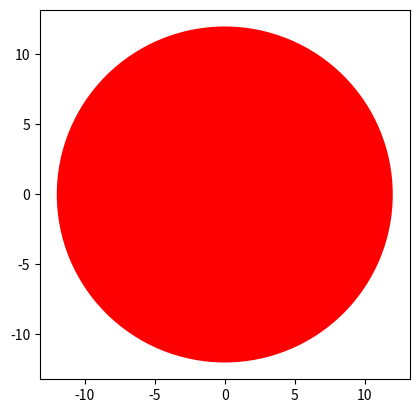

This figure's Python source:
# Object and Classes

import matplotlib.pyplot as plt


"""
Every object has:
    A type
    An internal data representation (a blueprint)
    A set of procedures for interacting with object (method)

An object is an instance of a class

We can find the type of an object by using the command type()


"""

print(type(10))

print(type([1, 34, 4]))

print(type("Hello"))

print(type({"dog": 1, "cat": 2}))

# Methods

"""
A class or type's methods are functions that every instance of that class or type provides

It is how we interact with the data in an object

Sorting is an example of a method that interacts with the data in the object

"""

Ratings = [10, 9, 6, 5, 10, 8, 9, 6, 2]

Ratings.sort()

print(Ratings)

Ratings.reverse()

print(Ratings)

# Creating your own types: Defining a class

# class Circle:
#     def __init__(self, radius, color):
#         self.radius = radius
#         self.color = color
        
# # __init__ is a special method that is called when a new instance of the class is created

#     def area(self):
#         return 3.14 * self.radius ** 2
    
    
#     def display(self):
#         print("Circle with radius", self.radius)
#         print("Area of circle is", self.area())





class Rectangle(object):
    def __init__(self, color, height, width):
        self.height = height
        self.width = width
        self.color = color
        
RedRectangle = Rectangle("Red", 10, 20)

print(RedRectangle.color)
print(RedRectangle.height)
print(RedRectangle.width)

# Methods

class Circle:
    def __init__(self, radius, color):
        self.radius = radius
        self.color = color
        
    def add_radius(self, r):
        self.radius = self.radius + r
        return self.radius
    
    def drawCircle(self):
        plt.gca().add_patch(plt.Circle((0, 0), radius=self.radius, fc=self.color))
        plt.axis('scaled')
        plt.show()  
    
C1 = Circle(2, "Red")
print(dir(C1))

print(C1.radius)

print(C1.color)

C1.add_radius(10)

print(C1.radius)

C1.drawCircle()



class Circle(object):
    # Constructor
    def __init__(self, radius=3, color='blue'):
        self.radius = radius
        self.color = color
        
    # Method
    def add_radius(self, r):
        self.radius = self.radius + r
        return self.radius

CircleObject = Circle()

CircleObject.radius = 10

print(CircleObject.color)
print(CircleObject.radius)

class Vehicle:
    color = "white"


    def __init__(self, max_speed, mileage):
        self.max_speed = max_speed
        self.mileage = mileage
        self.seating_capacity = None


    def assign_seating_capacity(self, seating_capacity):
        self.seating_capacity = seating_capacity


V1 = Vehicle(150, 25)

print(V1.color)


class Graph():
    def __init__(self, id):
        self.id = id
        self.id = 80


val = Graph(200)
print(val.id)